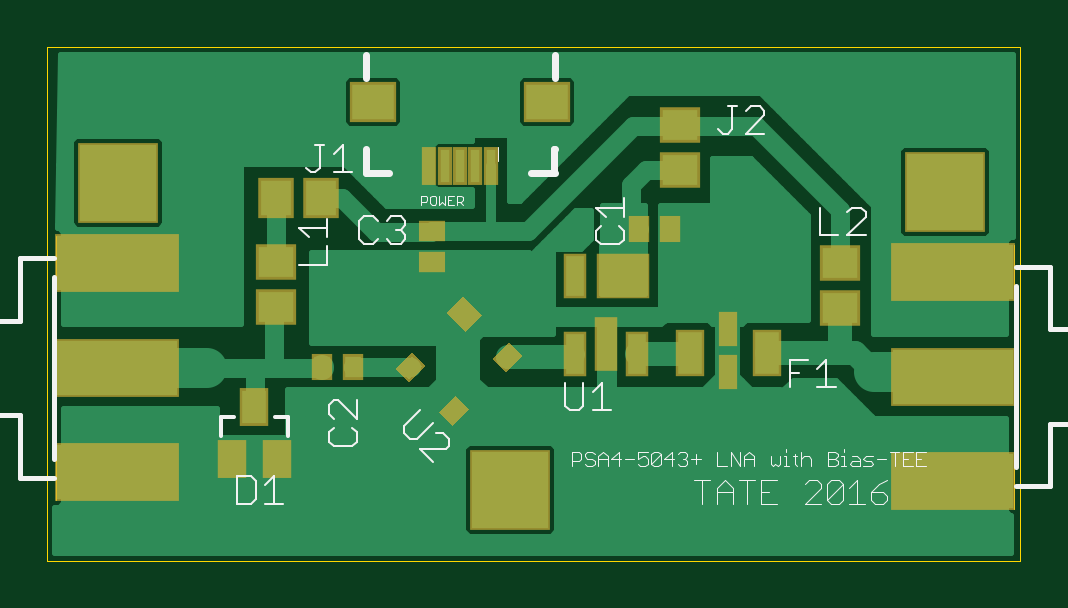
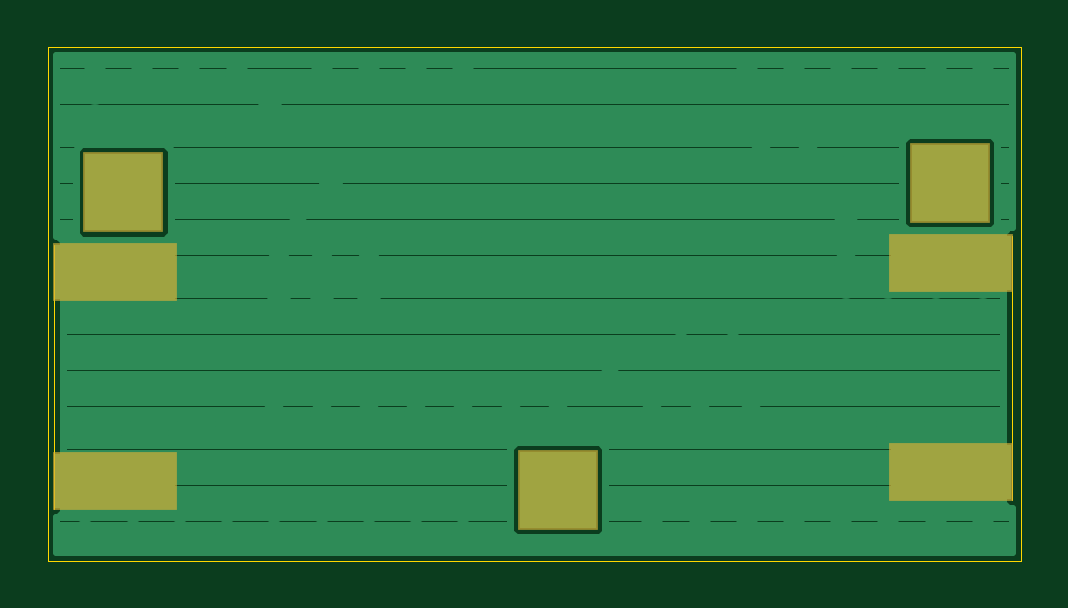
Circuit board: 7 layer files. Board 41.2 x 21.8 mm.
- bottom_copper: superlna.GBL (7595 bytes)
- bottom_mask: superlna.GBS (304 bytes)
- outline: superlna.GKO (330 bytes)
- top_copper: superlna.GTL (21899 bytes)
- top_silk: superlna.GTO (10334 bytes)
- paste: superlna.GTP (1839 bytes)
- top_mask: superlna.GTS (1933 bytes)

=== bottom_copper: superlna.GBL (7595 bytes, source omitted) ===
=== bottom_mask: superlna.GBS ===
G75*
%MOIN*%
%OFA0B0*%
%FSLAX25Y25*%
%IPPOS*%
%LPD*%
%AMOC8*
5,1,8,0,0,1.08239X$1,22.5*
%
%ADD10R,0.20800X0.09800*%
%ADD11R,0.13461X0.13461*%
D10*
X0048606Y0020933D03*
X0048606Y0055733D03*
X0187934Y0054277D03*
X0187934Y0019477D03*
D11*
X0114136Y0018018D03*
X0186577Y0067625D03*
X0048782Y0069199D03*
M02*

=== outline: superlna.GKO ===
G75*
%MOIN*%
%OFA0B0*%
%FSLAX25Y25*%
%IPPOS*%
%LPD*%
%AMOC8*
5,1,8,0,0,1.08239X$1,22.5*
%
%ADD10C,0.00031*%
%ADD11C,0.00000*%
D10*
X0036971Y0006207D02*
X0036971Y0091837D01*
X0199176Y0091837D01*
X0199176Y0006207D01*
X0036971Y0006207D01*
D11*
X0038506Y0016333D02*
X0038506Y0060333D01*
X0198034Y0058877D02*
X0198034Y0014877D01*
M02*

=== top_copper: superlna.GTL (21899 bytes, source omitted) ===
=== top_silk: superlna.GTO (10334 bytes, source omitted) ===
=== paste: superlna.GTP ===
G75*
%MOIN*%
%OFA0B0*%
%FSLAX25Y25*%
%IPPOS*%
%LPD*%
%AMOC8*
5,1,8,0,0,1.08239X$1,22.5*
%
%ADD10R,0.02756X0.03543*%
%ADD11R,0.03543X0.02756*%
%ADD12R,0.03937X0.05512*%
%ADD13R,0.02402X0.04902*%
%ADD14R,0.04094X0.07087*%
%ADD15R,0.05118X0.05906*%
%ADD16R,0.05906X0.05118*%
%ADD17R,0.07087X0.05906*%
%ADD18R,0.01575X0.05512*%
%ADD19R,0.03110X0.06614*%
%ADD20R,0.08110X0.06614*%
%ADD21R,0.03110X0.08307*%
%ADD22R,0.02362X0.03150*%
%ADD23R,0.03150X0.03543*%
%ADD24R,0.20000X0.09000*%
D10*
X0082798Y0038491D03*
X0087916Y0038491D03*
X0135672Y0061522D03*
X0140790Y0061522D03*
D11*
X0101144Y0061129D03*
X0101144Y0056010D03*
D12*
X0071498Y0031837D03*
X0067758Y0023176D03*
X0075239Y0023176D03*
D13*
X0150435Y0037605D03*
X0150435Y0044810D03*
D14*
X0144018Y0040853D03*
X0156853Y0040853D03*
D15*
X0082561Y0066562D03*
X0075081Y0066562D03*
D16*
X0075160Y0055932D03*
X0075160Y0048451D03*
X0142483Y0071325D03*
X0142483Y0078806D03*
X0169057Y0055814D03*
X0169057Y0048333D03*
D17*
X0120294Y0082625D03*
X0091286Y0082625D03*
D18*
X0100672Y0071995D03*
X0103231Y0071995D03*
X0105790Y0071995D03*
X0108349Y0071995D03*
X0110908Y0071995D03*
D19*
X0125002Y0053609D03*
X0125002Y0040617D03*
X0135239Y0040617D03*
D20*
X0132876Y0053609D03*
D21*
X0130120Y0042231D03*
D22*
G36*
X0113428Y0038126D02*
X0111758Y0039796D01*
X0113984Y0042022D01*
X0115654Y0040352D01*
X0113428Y0038126D01*
G37*
G36*
X0097837Y0040352D02*
X0099507Y0038682D01*
X0097281Y0036456D01*
X0095611Y0038126D01*
X0097837Y0040352D01*
G37*
G36*
X0104519Y0029218D02*
X0102849Y0030888D01*
X0105075Y0033114D01*
X0106745Y0031444D01*
X0104519Y0029218D01*
G37*
D23*
G36*
X0104102Y0047450D02*
X0106329Y0049677D01*
X0108832Y0047174D01*
X0106605Y0044947D01*
X0104102Y0047450D01*
G37*
D24*
X0048606Y0020933D03*
X0048606Y0038333D03*
X0048606Y0055733D03*
X0187934Y0054277D03*
X0187934Y0036877D03*
X0187934Y0019477D03*
M02*

=== top_mask: superlna.GTS ===
G75*
%MOIN*%
%OFA0B0*%
%FSLAX25Y25*%
%IPPOS*%
%LPD*%
%AMOC8*
5,1,8,0,0,1.08239X$1,22.5*
%
%ADD10R,0.03556X0.04343*%
%ADD11R,0.04343X0.03556*%
%ADD12R,0.04737X0.06312*%
%ADD13R,0.03202X0.05702*%
%ADD14R,0.04894X0.07887*%
%ADD15R,0.05918X0.06706*%
%ADD16R,0.06706X0.05918*%
%ADD17R,0.07874X0.06693*%
%ADD18R,0.02375X0.06312*%
%ADD19R,0.03910X0.07414*%
%ADD20R,0.08910X0.07414*%
%ADD21R,0.03910X0.09107*%
%ADD22R,0.03162X0.03950*%
%ADD23R,0.03950X0.04343*%
%ADD24R,0.20800X0.09800*%
%ADD25R,0.13461X0.13461*%
D10*
X0082798Y0038491D03*
X0087916Y0038491D03*
X0135672Y0061522D03*
X0140790Y0061522D03*
D11*
X0101144Y0061129D03*
X0101144Y0056010D03*
D12*
X0071498Y0031837D03*
X0067758Y0023176D03*
X0075239Y0023176D03*
D13*
X0150435Y0037605D03*
X0150435Y0044810D03*
D14*
X0144018Y0040853D03*
X0156853Y0040853D03*
D15*
X0082561Y0066562D03*
X0075081Y0066562D03*
D16*
X0075160Y0055932D03*
X0075160Y0048451D03*
X0142483Y0071325D03*
X0142483Y0078806D03*
X0169057Y0055814D03*
X0169057Y0048333D03*
D17*
X0120294Y0082625D03*
X0091286Y0082625D03*
D18*
X0100672Y0071995D03*
X0103231Y0071995D03*
X0105790Y0071995D03*
X0108349Y0071995D03*
X0110908Y0071995D03*
D19*
X0125002Y0053609D03*
X0125002Y0040617D03*
X0135239Y0040617D03*
D20*
X0132876Y0053609D03*
D21*
X0130120Y0042231D03*
D22*
G36*
X0113428Y0037560D02*
X0111192Y0039796D01*
X0113984Y0042588D01*
X0116220Y0040352D01*
X0113428Y0037560D01*
G37*
G36*
X0097837Y0040918D02*
X0100073Y0038682D01*
X0097281Y0035890D01*
X0095045Y0038126D01*
X0097837Y0040918D01*
G37*
G36*
X0104519Y0028652D02*
X0102283Y0030888D01*
X0105075Y0033680D01*
X0107311Y0031444D01*
X0104519Y0028652D01*
G37*
D23*
G36*
X0103536Y0047450D02*
X0106329Y0050243D01*
X0109398Y0047174D01*
X0106605Y0044381D01*
X0103536Y0047450D01*
G37*
D24*
X0048606Y0020933D03*
X0048606Y0038333D03*
X0048606Y0055733D03*
X0187934Y0054277D03*
X0187934Y0036877D03*
X0187934Y0019477D03*
D25*
X0114136Y0018018D03*
X0186577Y0067625D03*
X0048782Y0069199D03*
M02*

